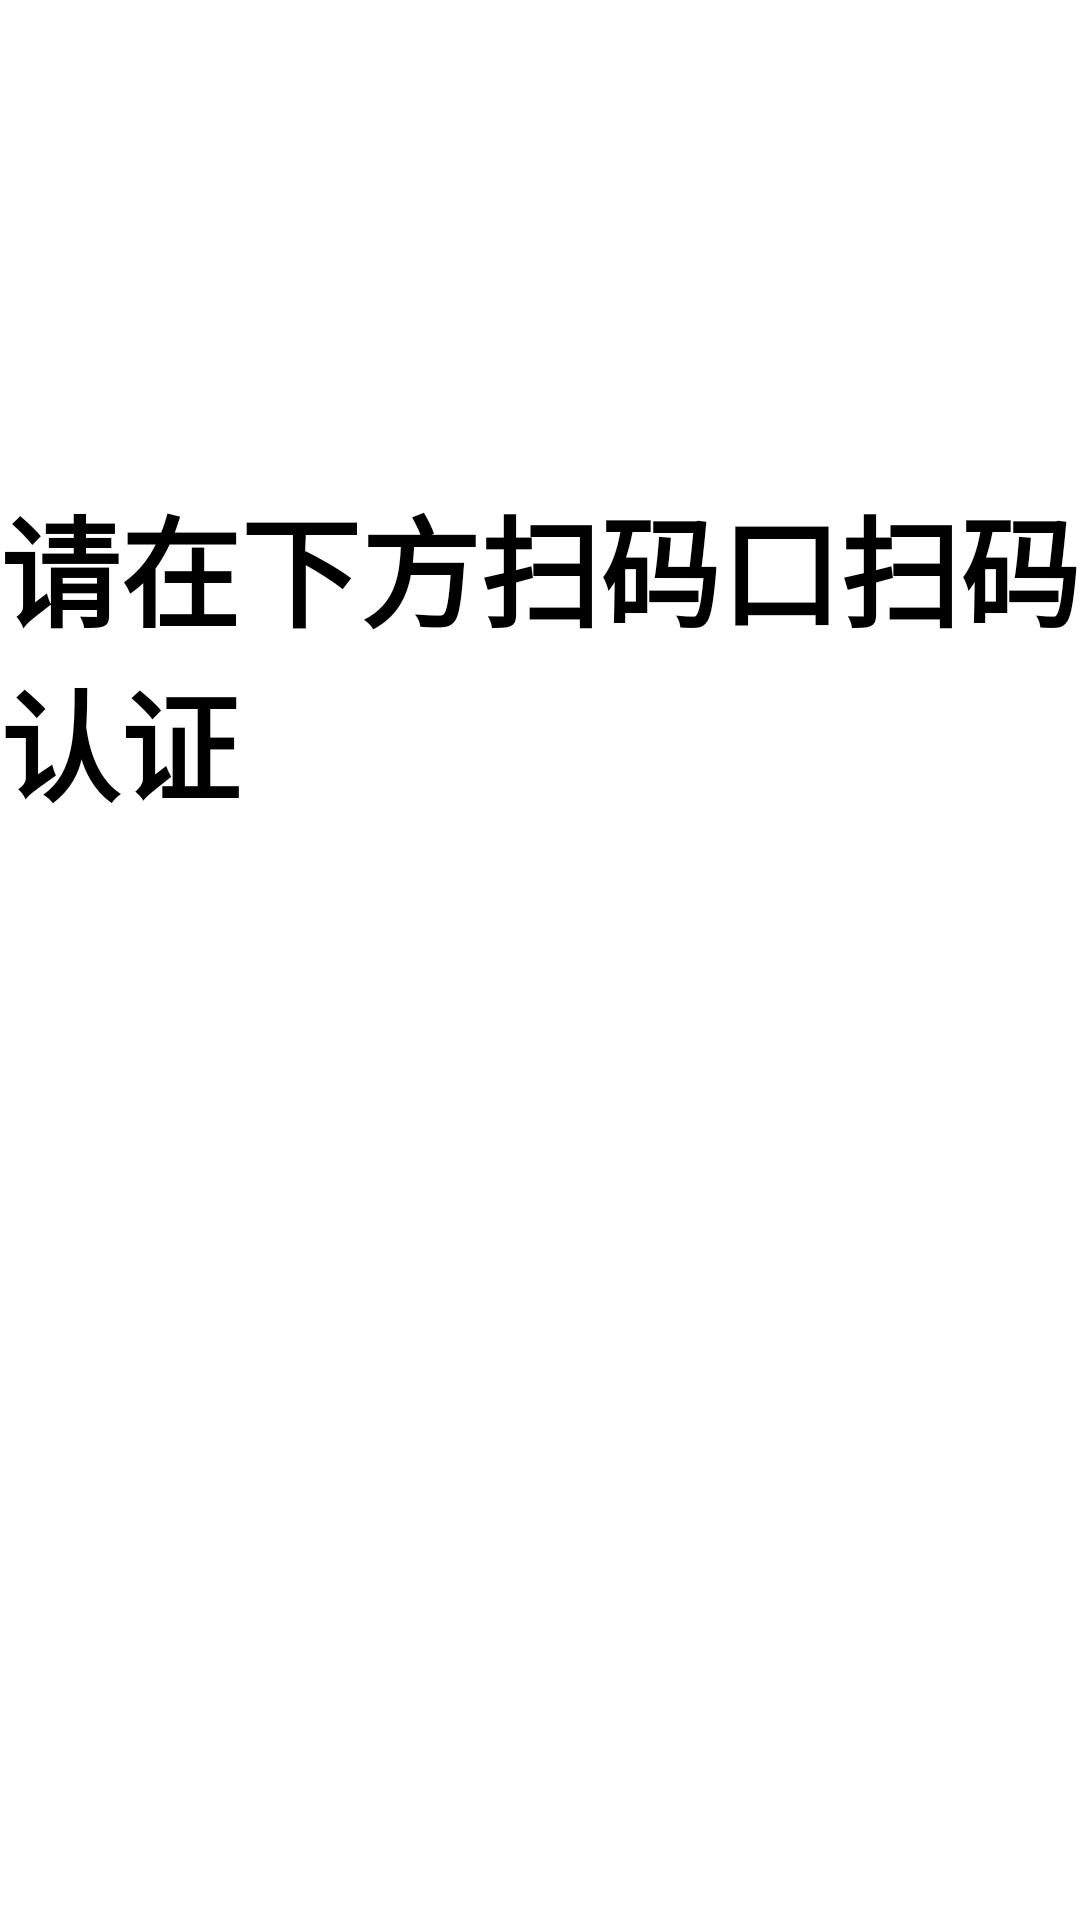

Produce the Android XML layout that renders to this screen, including the resource entries it uses.
<!-- AndroidManifest.xml: application theme Theme.SelfDevice -->
<!-- res/layout/activity_scan_login.xml -->
<?xml version="1.0" encoding="utf-8"?>
<androidx.constraintlayout.widget.ConstraintLayout xmlns:android="http://schemas.android.com/apk/res/android"
    xmlns:app="http://schemas.android.com/apk/res-auto"
    android:layout_width="match_parent"
    android:layout_height="match_parent"
    android:layout_marginTop="@dimen/title_height">

    <TextView
        android:id="@+id/tv1"
        android:layout_width="wrap_content"
        android:layout_height="wrap_content"
        android:layout_marginTop="160dp"
        android:text="@string/scan_login"
        android:textColor="@color/black"
        android:textSize="40sp"
        android:textStyle="bold"
        app:layout_constraintLeft_toLeftOf="parent"
        app:layout_constraintRight_toRightOf="parent"
        app:layout_constraintTop_toTopOf="parent" />

    <EditText
        android:id="@+id/etInput"
        android:layout_width="1px"
        android:layout_height="1px"
        android:focusable="true"
        app:layout_constraintLeft_toLeftOf="parent"
        app:layout_constraintTop_toTopOf="parent" />


</androidx.constraintlayout.widget.ConstraintLayout>
<!-- resources referenced by this layout -->
<resources>
  <color name="black">#FF000000</color>
  <dimen name="title_height">136px</dimen>
  <string name="scan_login">请在下方扫码口扫码认证</string>
  <style name="Theme.SelfDevice" parent="Theme.MaterialComponents.DayNight.DarkActionBar">
          
          <item name="colorPrimary">@color/purple_500</item>
          <item name="colorPrimaryVariant">@color/purple_700</item>
          <item name="colorOnPrimary">@color/white</item>
          
          <item name="colorSecondary">@color/teal_200</item>
          <item name="colorSecondaryVariant">@color/teal_700</item>
          <item name="colorOnSecondary">@color/black</item>
          
          <item name="android:statusBarColor" tools:targetApi="l">?attr/colorPrimaryVariant</item>
          
      </style>
  <color name="purple_500">#FF6200EE</color>
  <color name="purple_700">#FF3700B3</color>
  <color name="white">#FFFFFFFF</color>
  <color name="teal_200">#FF03DAC5</color>
  <color name="teal_700">#FF018786</color>
</resources>
